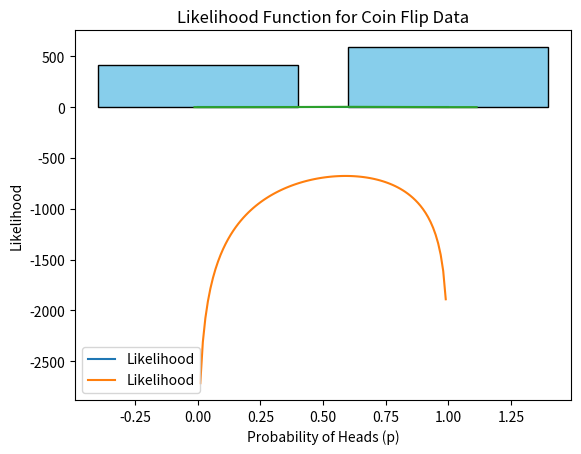

Write the Python code that produced this figure.
# -*- coding: utf-8 -*-
"""
Created on Mon Nov 20 10:21:13 2023

[redacted]
"""


# =============================================================================
# create data for coinn flips with heads prob of .6
# =============================================================================

import numpy as np
import matplotlib.pyplot as plt
from scipy.stats import bernoulli

# Probability of getting heads (success)
p_heads = 0.6

# Simulate coin flips
np.random.seed(41)  # for reproducibility
coin_flips = bernoulli.rvs(p_heads, size=1000)

# Calculate the observed probability (frequency) of heads
observed_probability = np.sum(coin_flips) / len(coin_flips)

# Plot the results
plt.hist(coin_flips, bins=[-0.5, 0.5, 1.5], align='mid', rwidth=0.8, color='skyblue', edgecolor='black')
plt.title('Simulated Coin Flips')
plt.xlabel('Outcome (0: Tails, 1: Heads)')
plt.ylabel('Frequency')
plt.show()

# Display the observed probability
print(f'Observed Probability of Heads: {observed_probability:.2f}')


# =============================================================================
# get liklihood from data of 10 flips and also the adta from above
# =============================================================================
import numpy as np
from scipy.stats import bernoulli
import random
# Observed data (coin flips)
#observed_data = np.array([1, 0, 1, 1, 0, 1, 0, 0, 1, 1])
observed_data = np.array([random.randint(0,1) for i in range(100)])
#observed_data = coin_flips

# Likelihood function for a Bernoulli distribution
def likelihood(p):
    return np.prod(bernoulli.pmf(observed_data, p))

# Calculate likelihood for different values of p
p_values = np.linspace(0, 1, 100)
likelihood_values = [likelihood(p) for p in p_values]

# Plot the likelihood function
import matplotlib.pyplot as plt

plt.plot(p_values, likelihood_values, label='Likelihood')
plt.title('Likelihood Function for Coin Flip Data')
plt.xlabel('Probability of Heads (p)')
plt.ylabel('Likelihood')
plt.legend()
plt.show()

# =============================================================================
# if we take 1000 coin flips the liklihood comes to zero.
#The likelihood function can become very small, especially for a large number of observations, due to the nature of 
#the product of probabilities. 
#When you multiply many probabilities between 0 and 1, the result can become extremely small. 
#This is often an issue with numerical precision.
# =============================================================================

observed_data = coin_flips

def log_likelihood(p):
    return np.sum(np.log(bernoulli.pmf(observed_data, p)))

# Calculate likelihood for different values of p
p_values = np.linspace(0, 1, 100)
likelihood_values = [likelihood(p) for p in p_values]
likelihood_values = [log_likelihood(p) for p in p_values]

# Plot the likelihood function
import matplotlib.pyplot as plt

plt.plot(p_values, likelihood_values, label='Likelihood')
plt.title('Likelihood Function for Coin Flip Data')
plt.xlabel('Probability of Heads (p)')
plt.ylabel('Likelihood')
plt.legend()
plt.show()

from scipy.optimize import minimize

result = minimize(log_likelihood, x0=0.5, bounds=[(0, 1)])


# =============================================================================

# find the maximum likelihood for 10 and all , notice how big data gives .5 and not .6

#This MLE for p is the point around which the likelihood function tends to concentrate, indicating the 
#most likely value 
#for the probability of getting heads based on the observed data.


# =============================================================================

import numpy as np
from scipy.stats import bernoulli
from scipy.optimize import minimize

# Observed data (coin flips)
observed_data = np.array([1, 0, 1, 1, 0, 1, 0, 0, 1, 1])
#observed_data = list(coin_flips)

# Likelihood function for a Bernoulli distribution
def negative_likelihood(p):
    return -np.prod(bernoulli.pmf(observed_data, p))

# Use optimization to find the value of p that maximizes the likelihood
result = minimize(negative_likelihood, x0=0.5, bounds=[(0, 1)])

# The MLE for p is the value that maximizes the likelihood
mle_p = result.x[0]

print(f'Maximum Likelihood Estimate (MLE) for p: {mle_p:.4f}')






# =============================================================================
# take random samples of 10 from all 1000 data, find maximum liklihhod and plot to get the real thing
# =============================================================================
np.random.seed(41)  # for reproducibility
coin_flips = bernoulli.rvs(p_heads, size=1000)

p_values = np.linspace(0, 1, 100)

def negative_likelihood(p):
    return -np.prod(bernoulli.pmf(observed_data, p))


mles=[]
for i in range(1000):
    observed_data = np.random.choice(coin_flips, size=10, replace=False)
    
    # Use optimization to find the value of p that maximizes the likelihood
    result = minimize(negative_likelihood, x0=0.5, bounds=[(0, 1)])

    # The MLE for p is the value that maximizes the likelihood
    mle_p = result.x[0]
    mles.append(mle_p)

import seaborn as sns
sns.kdeplot(mles)
    
# =============================================================================
# mle 
# =============================================================================


import numpy as np
from scipy.stats import norm

# Generate some example data
np.random.seed(421)
data = np.random.normal(loc=2, scale=1, size=100)

# Define the likelihood function for a normal distribution
def likelihood(params):
    mean, std_dev = params
    return -np.sum(norm.logpdf(data, loc=mean, scale=std_dev))

# Initial guess for the parameters
initial_guess = [0, 1]

# Use an optimization algorithm to find the parameter values that maximize the likelihood
from scipy.optimize import minimize

result = minimize(likelihood, initial_guess, method='L-BFGS-B')

# Extract the optimized parameters
optimized_params = result.x

print("Optimized Parameters (Mean, Standard Deviation):", optimized_params)
